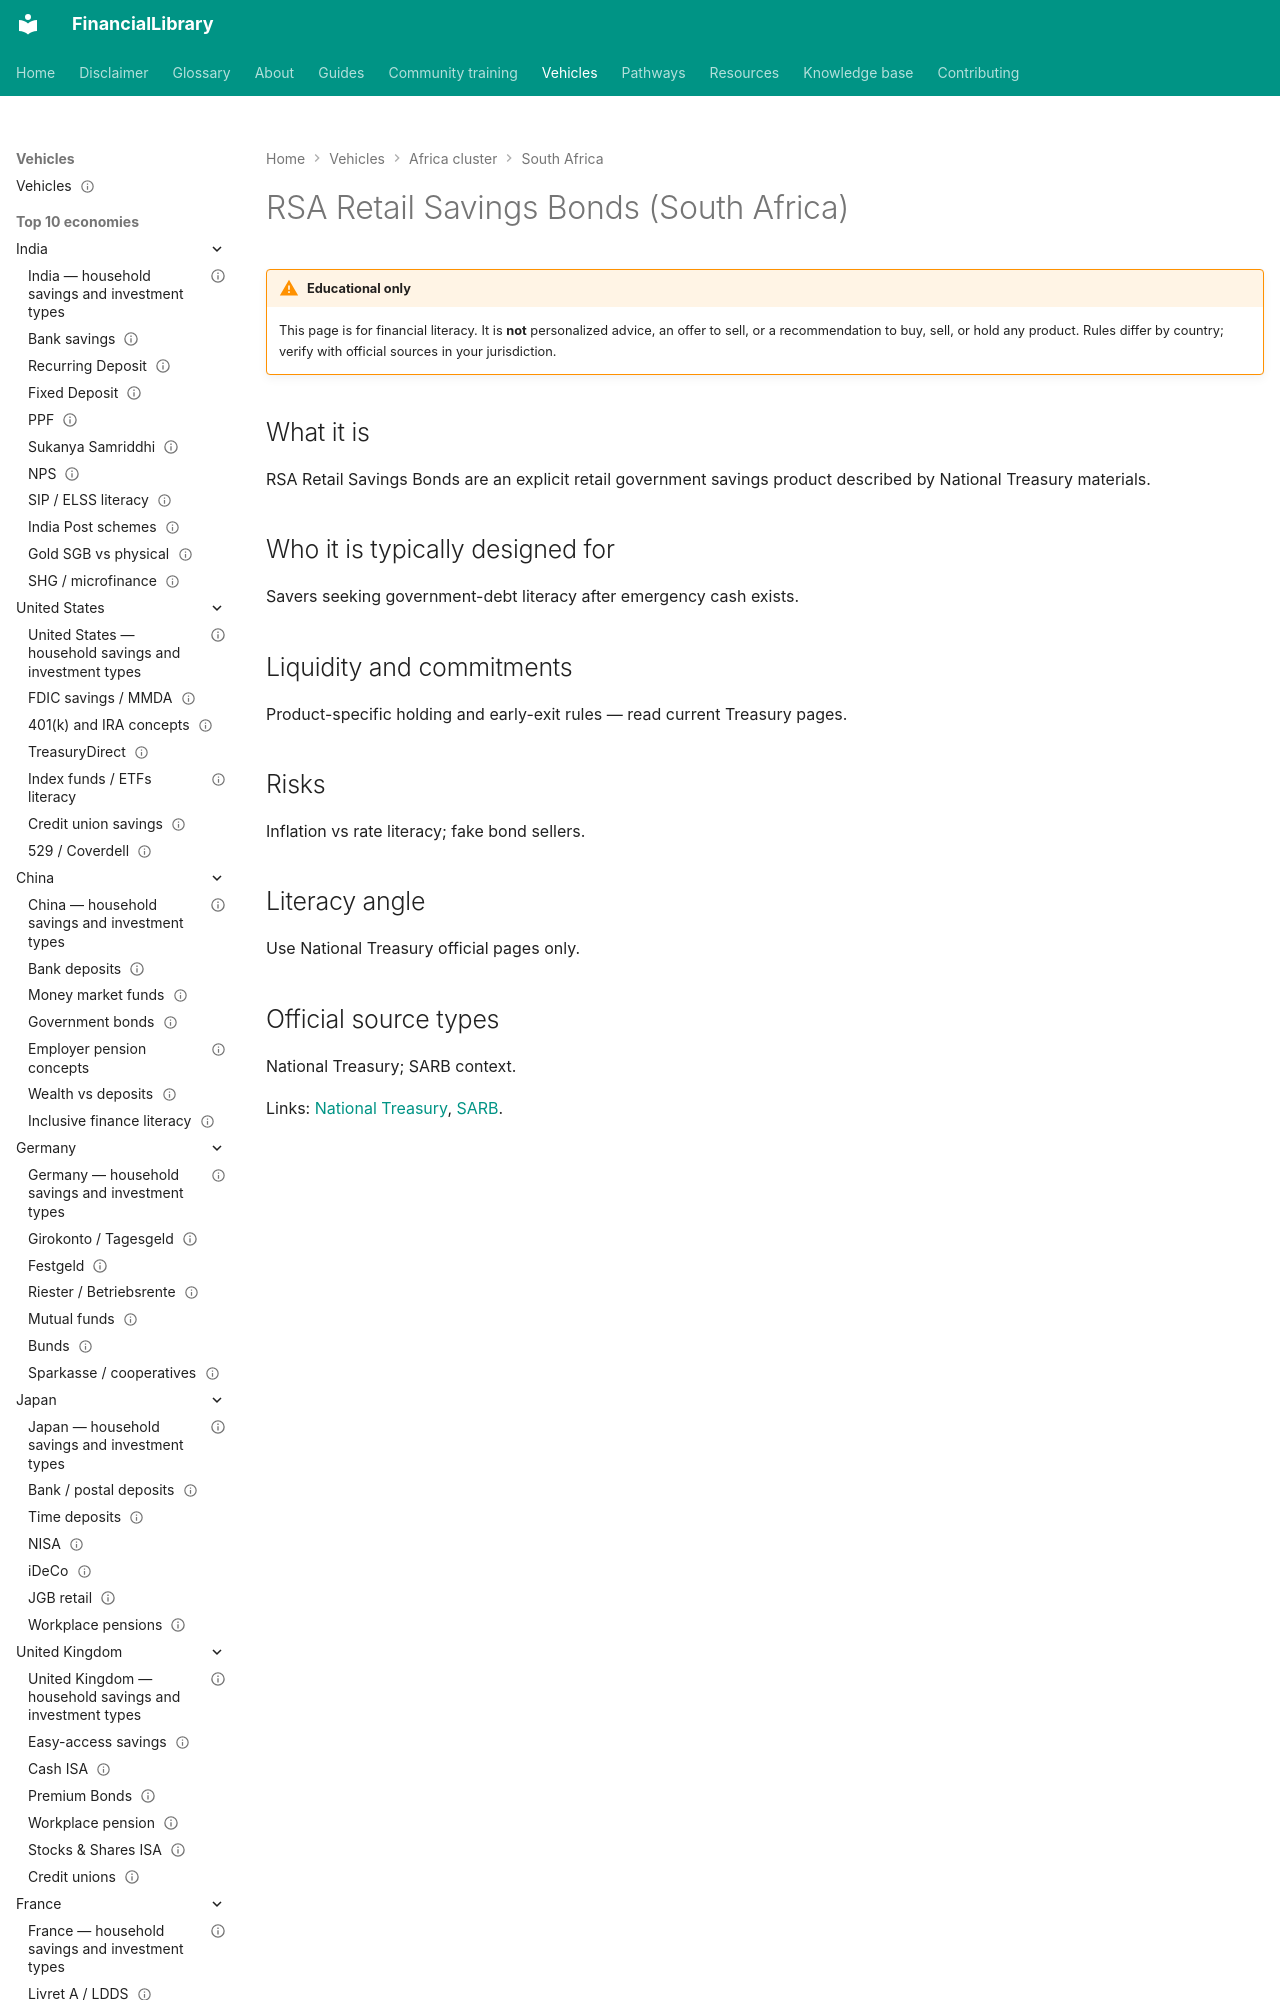

repository: ananddw24/safe_investment_researcher · page: vehicles/za/rsa-retail-bonds/index.html · generator: mkdocs

---
title: "RSA Retail Savings Bonds (South Africa)"
country: za
vehicle_id: "za-rsa-retail-bonds"
category: "government-scheme"
status: published
last_reviewed: "2026-10-17"
---

# RSA Retail Savings Bonds (South Africa)
